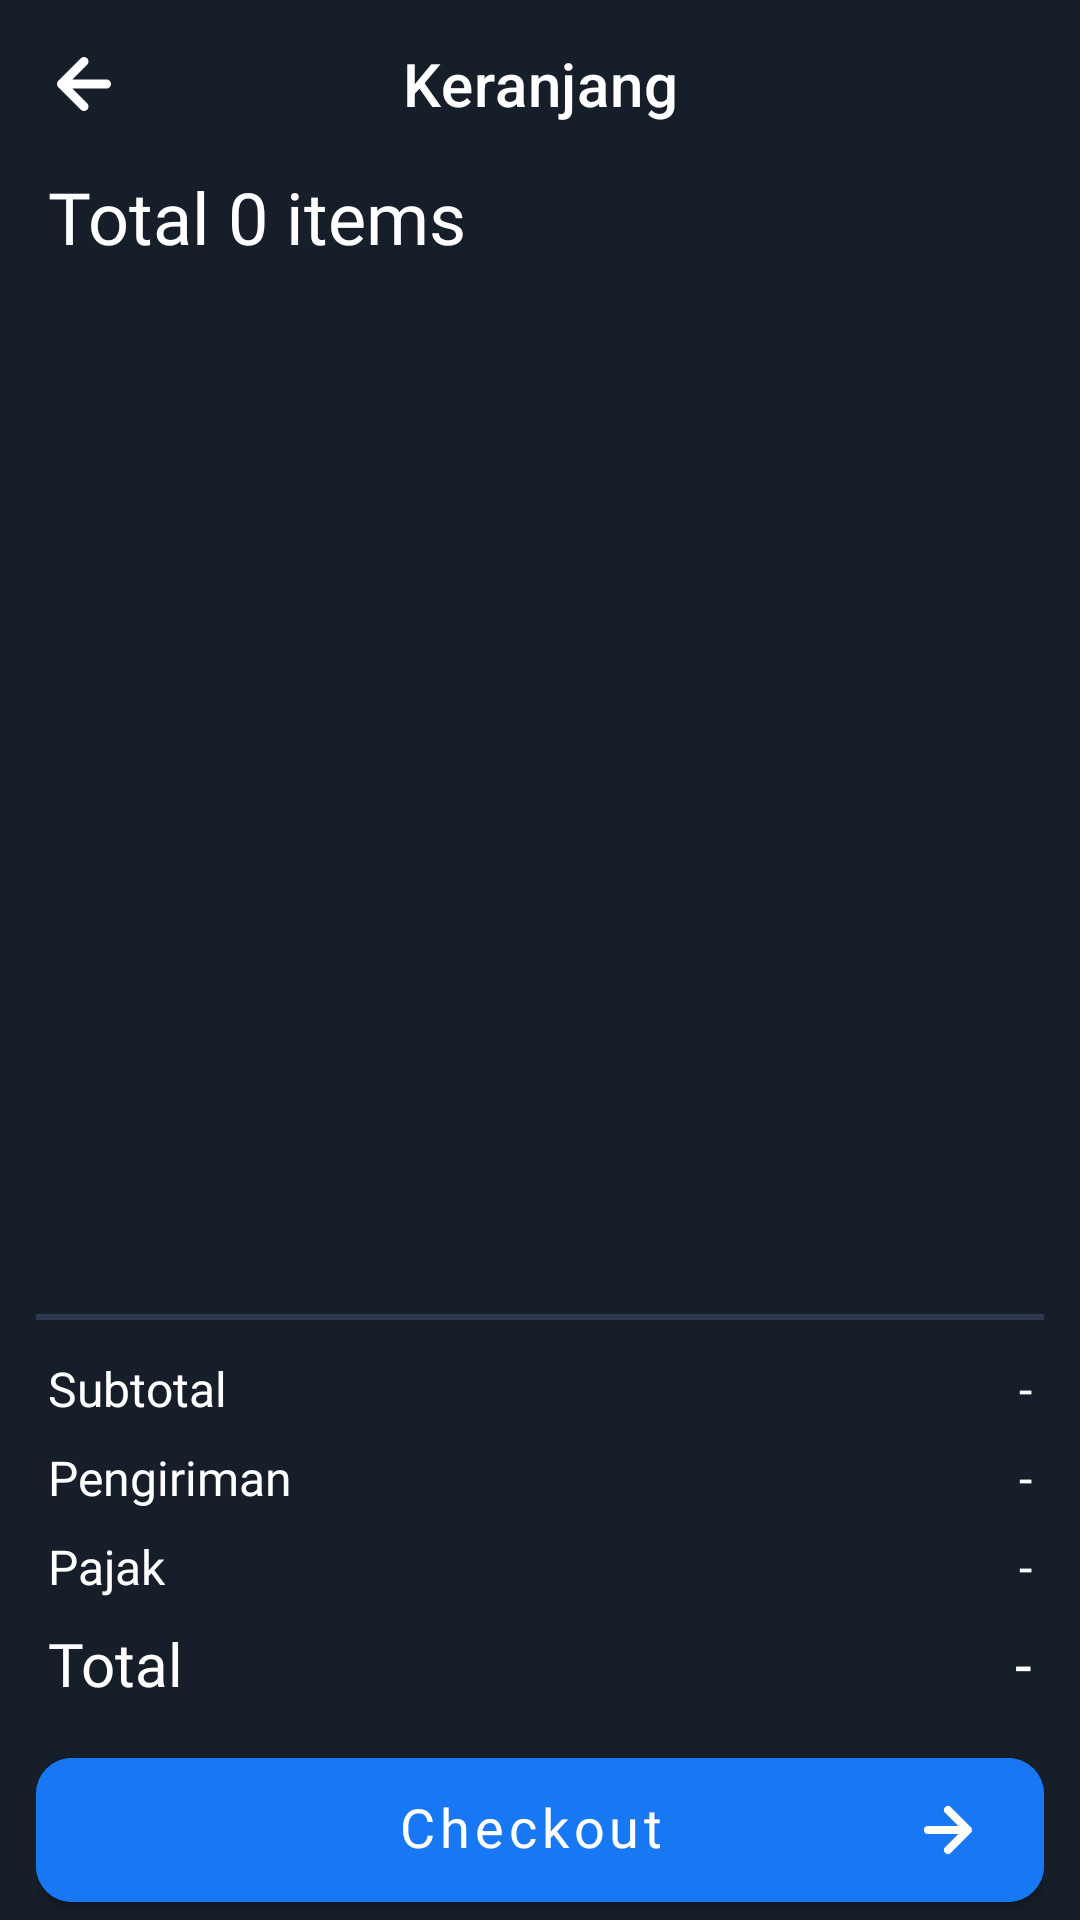

This screen was rendered from an Android layout file. Write that file and the resources it references.
<!-- AndroidManifest.xml: application theme Theme.Apex -->
<!-- res/layout/activity_keranjang.xml -->
<?xml version="1.0" encoding="utf-8"?>
<RelativeLayout xmlns:android="http://schemas.android.com/apk/res/android"
    xmlns:app="http://schemas.android.com/apk/res-auto"
    xmlns:tools="http://schemas.android.com/tools"
    android:id="@+id/root"
    android:layout_width="match_parent"
    android:layout_height="match_parent"
    android:background="@color/darkBackground"
    android:orientation="vertical">

    <com.google.android.material.appbar.AppBarLayout
        android:id="@+id/actionBar"
        android:layout_width="match_parent"
        android:layout_height="wrap_content"
        android:layout_alignParentTop="true"
        android:background="@android:color/transparent"
        app:liftOnScroll="true">

        <com.google.android.material.appbar.MaterialToolbar
            android:id="@+id/topAppBar"
            android:layout_width="match_parent"
            android:layout_height="?attr/actionBarSize"
            app:navigationIcon="@drawable/arrow_left"
            app:navigationIconTint="@color/white"
            app:title="Keranjang"
            app:titleCentered="true"
            app:titleTextColor="@color/white" />
    </com.google.android.material.appbar.AppBarLayout>

    <RelativeLayout
        android:id="@+id/content"
        android:layout_width="match_parent"
        android:layout_height="match_parent"
        android:layout_below="@id/actionBar"
        android:orientation="vertical"
        android:paddingHorizontal="@dimen/m16">

        <TextView
            android:id="@+id/items"
            android:layout_alignParentTop="true"
            android:layout_width="wrap_content"
            android:layout_height="wrap_content"
            android:fontFamily="@font/nexabold"
            android:text="Total 0 items"
            android:textColor="@color/white"
            android:textSize="24sp" />

        <androidx.core.widget.NestedScrollView
            android:id="@+id/scroll"
            android:layout_width="match_parent"
            android:layout_height="wrap_content"
            android:layout_below="@id/items"
            android:paddingBottom="@dimen/m4"
            android:layout_marginTop="@dimen/m8"
            android:scrollbars="none">

            <androidx.recyclerview.widget.RecyclerView
                android:id="@+id/itemRV"
                android:layout_width="match_parent"
                android:layout_height="match_parent"
                android:clipToPadding="false"
                android:paddingHorizontal="@dimen/m4"
                android:paddingBottom="64dp"
                app:layoutManager="androidx.recyclerview.widget.GridLayoutManager"
                app:spanCount="1" />

        </androidx.core.widget.NestedScrollView>
    </RelativeLayout>

    <LinearLayout
        android:id="@+id/detail"
        android:layout_alignBottom="@id/content"
        android:layout_above="@id/content"
        android:layout_width="match_parent"
        android:layout_height="wrap_content"
        android:background="@color/darkBackground"
        android:layout_alignParentBottom="true"
        android:orientation="vertical">

        <com.google.android.material.divider.MaterialDivider
            android:layout_width="match_parent"
            android:layout_height="wrap_content"
            android:layout_marginHorizontal="@dimen/m12"
            android:paddingHorizontal="@dimen/m16"
            android:translationZ="@dimen/m4"
            app:dividerColor="#2b384d"
            app:dividerThickness="2dp" />

        <LinearLayout
            android:layout_width="match_parent"
            android:layout_height="wrap_content"
            android:orientation="horizontal">

            <LinearLayout
                android:layout_width="match_parent"
                android:layout_height="wrap_content"
                android:orientation="vertical"
                android:paddingHorizontal="@dimen/m16"
                android:paddingVertical="@dimen/m8">

                <LinearLayout
                    android:layout_width="match_parent"
                    android:layout_height="wrap_content"
                    android:orientation="horizontal">
                    <TextView
                        android:layout_width="wrap_content"
                        android:layout_height="wrap_content"
                        android:layout_marginVertical="@dimen/m4"
                        android:fontFamily="@font/nexa_regular"
                        android:text="Subtotal"
                        android:textColor="@color/white"
                        android:textSize="16sp" />
                    <TextView
                        android:id="@+id/subTotal"
                        android:layout_width="match_parent"
                        android:layout_height="wrap_content"
                        android:layout_marginVertical="@dimen/m4"
                        android:fontFamily="@font/nexa_regular"
                        android:text="-"
                        android:textAlignment="textEnd"
                        android:textColor="@color/white"
                        android:textSize="16sp" />
                </LinearLayout>

                <RelativeLayout
                    android:layout_width="match_parent"
                    android:layout_height="wrap_content"
                    android:orientation="horizontal">
                    <TextView
                        android:layout_width="wrap_content"
                        android:layout_height="wrap_content"
                        android:layout_centerVertical="true"
                        android:layout_marginVertical="@dimen/m4"
                        android:fontFamily="@font/nexa_regular"
                        android:text="Pengiriman"
                        android:textColor="@color/white"
                        android:textSize="16sp" />

                    <TextView
                        android:id="@+id/deliverAmount"
                        android:layout_width="wrap_content"
                        android:layout_height="wrap_content"
                        android:layout_marginVertical="@dimen/m4"
                        android:fontFamily="@font/nexa_regular"
                        android:layout_centerVertical="true"
                        android:text="-"
                        android:layout_alignParentEnd="true"
                        android:textColor="@color/white"
                        android:textSize="16sp" />
                </RelativeLayout>

                <LinearLayout
                    android:layout_width="match_parent"
                    android:layout_height="wrap_content"
                    android:orientation="horizontal">
                    <TextView
                        android:layout_width="wrap_content"
                        android:layout_height="wrap_content"
                        android:layout_marginVertical="@dimen/m4"
                        android:fontFamily="@font/nexa_regular"
                        android:text="Pajak"
                        android:textColor="@color/white"
                        android:textSize="16sp" />
                    <TextView
                        android:id="@+id/tax"
                        android:layout_width="match_parent"
                        android:layout_height="wrap_content"
                        android:layout_marginVertical="@dimen/m4"
                        android:fontFamily="@font/nexa_regular"
                        android:text="-"
                        android:textAlignment="textEnd"
                        android:textColor="@color/white"
                        android:textSize="16sp" />
                </LinearLayout>

                <LinearLayout
                    android:layout_width="match_parent"
                    android:layout_height="wrap_content"
                    android:orientation="horizontal">
                    <TextView
                        android:layout_width="wrap_content"
                        android:layout_height="wrap_content"
                        android:layout_marginVertical="@dimen/m4"
                        android:fontFamily="@font/nexabold"
                        android:text="Total"
                        android:textColor="@color/white"
                        android:textSize="20sp" />
                    <TextView
                        android:id="@+id/totalAmount"
                        android:layout_width="match_parent"
                        android:layout_height="wrap_content"
                        android:layout_marginVertical="@dimen/m4"
                        android:fontFamily="@font/nexabold"
                        android:text="-"
                        android:textAlignment="textEnd"
                        android:textColor="@color/white"
                        android:textSize="20sp" />
                </LinearLayout>

            </LinearLayout>
        </LinearLayout>

        <LinearLayout
            android:layout_width="match_parent"
            android:layout_height="wrap_content"
            android:layout_marginHorizontal="@dimen/m12"
            android:orientation="horizontal">

            <com.google.android.material.button.MaterialButton
                android:id="@+id/toCheckout"
                android:layout_width="0dp"
                android:layout_weight="1"
                android:layout_gravity="center_vertical"
                android:layout_height="wrap_content"
                android:layout_marginVertical="0dp"
                android:backgroundTint="@color/blue"
                android:elegantTextHeight="true"
                android:fontFamily="@font/nexabold"
                android:includeFontPadding="false"
                android:paddingVertical="@dimen/m8"
                android:paddingStart="@dimen/m42"
                android:text="Checkout"
                android:textAllCaps="false"
                android:textSize="18sp"
                app:cornerRadius="@dimen/m12"
                app:icon="@drawable/arrow_right"
                app:iconGravity="end"
                app:iconPadding="0dp"
                app:iconSize="@dimen/m32" />

            <com.google.android.material.button.MaterialButton
                android:visibility="gone"
                android:id="@+id/toMap"
                android:layout_width="52dp"
                android:layout_height="52dp"
                android:layout_gravity="center_vertical"
                android:layout_marginStart="@dimen/m12"
                android:insetLeft="0dp"
                android:insetTop="0dp"
                android:insetRight="0dp"
                android:insetBottom="0dp"
                android:translationZ="@dimen/m4"
                app:cornerRadius="@dimen/m12"
                app:elevation="@dimen/m16"
                app:backgroundTint="@color/blue"
                app:icon="@drawable/truck"
                app:iconGravity="textStart"
                app:iconPadding="0dp"
                app:iconSize="28dp" />

        </LinearLayout>

    </LinearLayout>
</RelativeLayout>
<!-- resources referenced by this layout -->
<resources>
  <color name="blue">#1877F2</color>
  <color name="darkBackground">#161E29</color>
  <color name="white">#FFFFFFFF</color>
  <dimen name="m12">12dp</dimen>
  <dimen name="m16">16dp</dimen>
  <dimen name="m32">32dp</dimen>
  <dimen name="m4">4dp</dimen>
  <dimen name="m42">42dp</dimen>
  <dimen name="m8">8dp</dimen>
  <!-- drawable arrow_left (drawable) -->
  <vector android:height="36dp" android:viewportHeight="24"
      android:viewportWidth="24" android:width="36dp" xmlns:android="http://schemas.android.com/apk/res/android">
      <path android:fillColor="#0092E4" android:pathData="M17,11H9.41l3.3,-3.29a1,1 0,1 0,-1.42 -1.42l-5,5a1,1 0,0 0,-0.21 0.33,1 1,0 0,0 0,0.76 1,1 0,0 0,0.21 0.33l5,5a1,1 0,0 0,1.42 0,1 1,0 0,0 0,-1.42L9.41,13H17a1,1 0,0 0,0 -2Z"/>
  </vector>
  <!-- drawable arrow_right (drawable) -->
  <vector xmlns:android="http://schemas.android.com/apk/res/android"
      android:width="24dp"
      android:height="24dp"
      android:viewportWidth="24"
      android:viewportHeight="24">
    <path
        android:pathData="M17.92,11.62a1,1 0,0 0,-0.21 -0.33l-5,-5a1,1 0,0 0,-1.42 1.42L14.59,11H7a1,1 0,0 0,0 2h7.59l-3.3,3.29a1,1 0,0 0,0 1.42,1 1,0 0,0 1.42,0l5,-5a1,1 0,0 0,0.21 -0.33A1,1 0,0 0,17.92 11.62Z"
        android:fillColor="#0092E4"/>
  </vector>
  <!-- drawable truck (drawable) -->
  <vector xmlns:android="http://schemas.android.com/apk/res/android"
      android:width="24dp"
      android:height="24dp"
      android:viewportWidth="24"
      android:viewportHeight="24">
    <path
        android:pathData="M1,12.5v5a1,1 0,0 0,1 1L3,18.5a3,3 0,0 0,6 0h6a3,3 0,0 0,6 0h1a1,1 0,0 0,1 -1L23,5.5a3,3 0,0 0,-3 -3L11,2.5a3,3 0,0 0,-3 3v2L6,7.5A3,3 0,0 0,3.6 8.7L1.2,11.9a0.61,0.61 0,0 0,-0.07 0.14l-0.06,0.11A1,1 0,0 0,1 12.5ZM17,18.5a1,1 0,1 1,1 1A1,1 0,0 1,17 18.5ZM10,5.5a1,1 0,0 1,1 -1h9a1,1 0,0 1,1 1v11h-0.78a3,3 0,0 0,-4.44 0L10,16.5ZM8,11.5L4,11.5L5.2,9.9A1,1 0,0 1,6 9.5L8,9.5ZM5,18.5a1,1 0,1 1,1 1A1,1 0,0 1,5 18.5ZM3,13.5L8,13.5v2.78a3,3 0,0 0,-4.22 0.22L3,16.5Z"
        android:fillColor="#0092E4"/>
  </vector>
  <style name="Theme.Apex" parent="Theme.MaterialComponents.DayNight.DarkActionBar">
          
          <item name="colorPrimary">@color/colorPrimary</item>
          <item name="colorPrimaryVariant">@color/darkBackground</item>
          <item name="colorOnPrimary">@color/white</item>
          
          <item name="colorSecondary">@color/teal_200</item>
          <item name="colorSecondaryVariant">@color/teal_700</item>
          <item name="colorOnSecondary">@color/black</item>
          
          <item name="android:windowLightStatusBar" tools:ignore="NewApi">true</item>
          <item name="android:statusBarColor">@color/darkBackground</item>
          <item name="android:navigationBarColor">@color/darkBackground</item>
          <item name="android:itemBackground">@color/darkBackground</item>
          <item name="panelBackground">@color/darkBackground</item>
          
  
      </style>
  <color name="colorPrimary">#0095FF</color>
  <color name="teal_200">#FF03DAC5</color>
  <color name="teal_700">#FF018786</color>
  <color name="black">#FF000000</color>
</resources>
